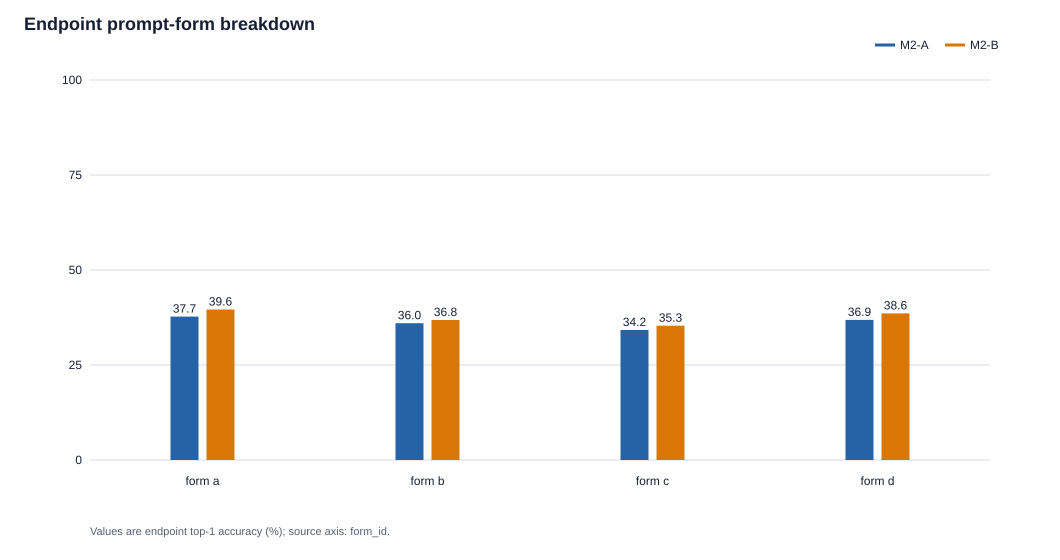

Data behind this chart, as committed beside it:
model, model_label, arm, axis, key, n, top1, accuracy, accuracy_percent
olmo, OLMo, M2-A, form_id, form_a, 3000, 1132, 0.3773, 37.73
olmo, OLMo, M2-A, form_id, form_b, 3000, 1080, 0.36, 36
olmo, OLMo, M2-A, form_id, form_c, 3000, 1026, 0.342, 34.2
olmo, OLMo, M2-A, form_id, form_d, 3000, 1106, 0.3687, 36.87
olmo, OLMo, M2-B, form_id, form_a, 3000, 1188, 0.396, 39.6
olmo, OLMo, M2-B, form_id, form_b, 3000, 1105, 0.3683, 36.83
olmo, OLMo, M2-B, form_id, form_c, 3000, 1060, 0.3533, 35.33
olmo, OLMo, M2-B, form_id, form_d, 3000, 1157, 0.3857, 38.57
qwen, Qwen, M2-A, form_id, form_a, 3000, 1781, 0.5937, 59.37
qwen, Qwen, M2-A, form_id, form_b, 3000, 1749, 0.583, 58.3
qwen, Qwen, M2-A, form_id, form_c, 3000, 1729, 0.5763, 57.63
qwen, Qwen, M2-A, form_id, form_d, 3000, 1554, 0.518, 51.8
qwen, Qwen, M2-B, form_id, form_a, 3000, 1880, 0.6267, 62.67
qwen, Qwen, M2-B, form_id, form_b, 3000, 1857, 0.619, 61.9
qwen, Qwen, M2-B, form_id, form_c, 3000, 1850, 0.6167, 61.67
qwen, Qwen, M2-B, form_id, form_d, 3000, 1665, 0.555, 55.5
smollm, SmolLM, M2-A, form_id, form_a, 3000, 928, 0.3093, 30.93
smollm, SmolLM, M2-A, form_id, form_b, 3000, 914, 0.3047, 30.47
smollm, SmolLM, M2-A, form_id, form_c, 3000, 874, 0.2913, 29.13
smollm, SmolLM, M2-A, form_id, form_d, 3000, 1045, 0.3483, 34.83
smollm, SmolLM, M2-B, form_id, form_a, 3000, 922, 0.3073, 30.73
smollm, SmolLM, M2-B, form_id, form_b, 3000, 909, 0.303, 30.3
smollm, SmolLM, M2-B, form_id, form_c, 3000, 866, 0.2887, 28.87
smollm, SmolLM, M2-B, form_id, form_d, 3000, 1049, 0.3497, 34.97
